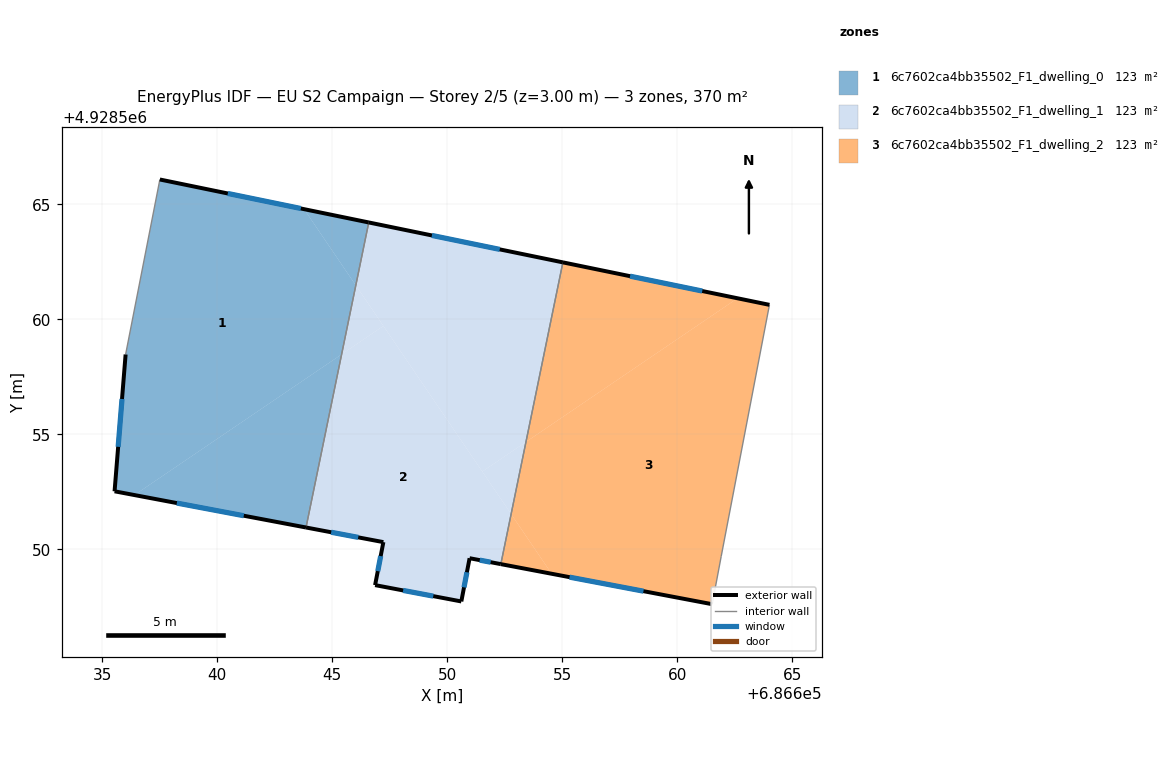
=== STOREY PLAN SPEC (per zone: floor XY polygon, exterior-wall plan segments, windows/doors) ===
zone 1: 6c7602ca4bb35502_F1_dwelling_0  (123.4 m²)
  floor: (686643.77, 4928564.80) (686646.02, 4928561.48) (686645.40, 4928558.48) (686636.39, 4928552.36) (686635.53, 4928552.53) (686636.01, 4928558.48) (686637.50, 4928566.09)
  floor: (686645.40, 4928558.48) (686643.86, 4928550.95) (686636.39, 4928552.36)
  floor: (686646.58, 4928564.22) (686646.02, 4928561.48) (686643.77, 4928564.80)
  exterior wall: (686646.58, 4928564.22) – (686637.50, 4928566.09)  [9.3 m]
    window: (686643.63, 4928564.83) – (686640.45, 4928565.48)  [3.4 m²]
  exterior wall: (686635.53, 4928552.53) – (686643.86, 4928550.95)  [8.5 m]
    window: (686638.24, 4928552.02) – (686641.15, 4928551.46)  [3.1 m²]
  exterior wall: (686636.01, 4928558.48) – (686635.53, 4928552.53)  [6.0 m]
    window: (686635.85, 4928556.54) – (686635.69, 4928554.46)  [2.2 m²]
  interior walls: 2
zone 2: 6c7602ca4bb35502_F1_dwelling_1  (123.4 m²)
  floor: (686647.22, 4928559.72) (686652.78, 4928551.54) (686652.33, 4928549.36) (686650.97, 4928549.62) (686650.61, 4928547.74) (686646.86, 4928548.45) (686647.22, 4928550.32) (686643.86, 4928550.95) (686645.40, 4928558.48)
  floor: (686646.02, 4928561.48) (686647.22, 4928559.72) (686645.40, 4928558.48)
  floor: (686653.42, 4928554.67) (686652.78, 4928551.54) (686651.52, 4928553.38)
  floor: (686655.03, 4928562.48) (686653.42, 4928554.67) (686651.52, 4928553.38) (686646.02, 4928561.48) (686646.58, 4928564.22)
  exterior wall: (686647.22, 4928550.32) – (686646.86, 4928548.45)  [1.9 m]
    window: (686647.10, 4928549.71) – (686646.98, 4928549.06)  [0.7 m²]
  exterior wall: (686643.86, 4928550.95) – (686647.22, 4928550.32)  [3.4 m]
    window: (686644.95, 4928550.75) – (686646.13, 4928550.52)  [1.3 m²]
  exterior wall: (686655.03, 4928562.48) – (686646.58, 4928564.22)  [8.6 m]
    window: (686652.28, 4928563.05) – (686649.33, 4928563.65)  [3.2 m²]
  exterior wall: (686650.97, 4928549.62) – (686652.33, 4928549.36)  [1.4 m]
    window: (686651.41, 4928549.53) – (686651.89, 4928549.44)  [0.5 m²]
  exterior wall: (686650.61, 4928547.74) – (686650.97, 4928549.62)  [1.9 m]
    window: (686650.73, 4928548.35) – (686650.85, 4928549.01)  [0.7 m²]
  exterior wall: (686646.86, 4928548.45) – (686650.61, 4928547.74)  [3.8 m]
    window: (686648.08, 4928548.22) – (686649.39, 4928547.97)  [1.4 m²]
  interior walls: 2
zone 3: 6c7602ca4bb35502_F1_dwelling_2  (123.4 m²)
  floor: (686662.62, 4928560.92) (686653.42, 4928554.67) (686655.03, 4928562.48)
  floor: (686664.01, 4928560.64) (686661.91, 4928549.69) (686661.52, 4928547.62) (686654.54, 4928548.94) (686652.78, 4928551.54) (686653.42, 4928554.67) (686662.62, 4928560.92)
  floor: (686652.78, 4928551.54) (686654.54, 4928548.94) (686652.33, 4928549.36)
  exterior wall: (686664.01, 4928560.64) – (686655.03, 4928562.48)  [9.2 m]
    window: (686661.09, 4928561.24) – (686657.95, 4928561.88)  [3.4 m²]
  exterior wall: (686652.33, 4928549.36) – (686661.52, 4928547.62)  [9.4 m]
    window: (686655.32, 4928548.79) – (686658.53, 4928548.18)  [3.4 m²]
  interior walls: 3

=== DERIVED (storey summary) ===
Building: EU S2 Campaign
Storey: 2 of 5  (floor level z = 3.00 m)
Storey gross floor area: 370.2 m²
Zones on this storey: 3
  - 6c7602ca4bb35502_F1_dwelling_0: floor 123.4 m²; exterior wall 23.7 m (71.2 m²); 3 window(s) 8.7 m²; WWR 12.2%
  - 6c7602ca4bb35502_F1_dwelling_1: floor 123.4 m²; exterior wall 21.1 m (63.2 m²); 6 window(s) 7.7 m²; WWR 12.2%
  - 6c7602ca4bb35502_F1_dwelling_2: floor 123.4 m²; exterior wall 18.5 m (55.6 m²); 2 window(s) 6.8 m²; WWR 12.2%
Zone adjacency (shared interzone walls):
  - 6c7602ca4bb35502_F1_dwelling_0 ↔ 6c7602ca4bb35502_F1_dwelling_1
  - 6c7602ca4bb35502_F1_dwelling_1 ↔ 6c7602ca4bb35502_F1_dwelling_2